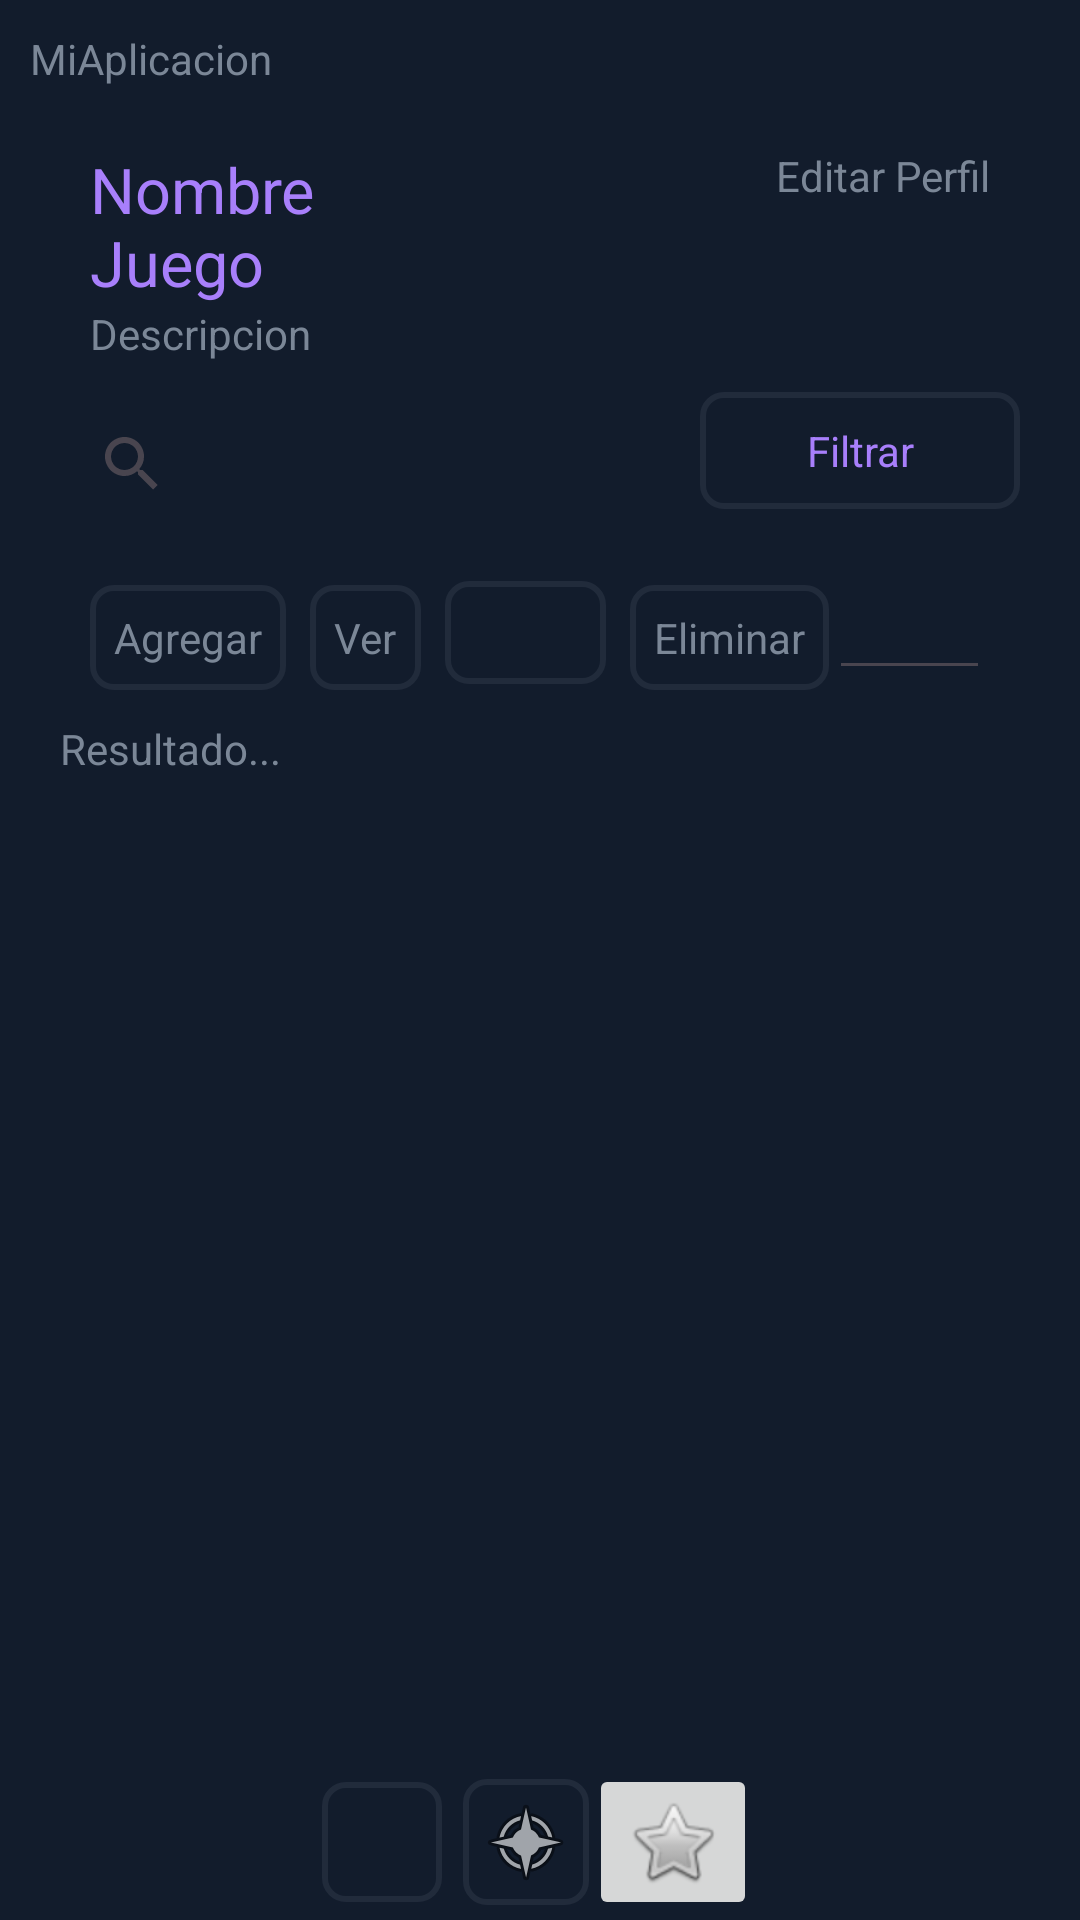

Write the Android layout XML for this screen, with the resource values it uses.
<!-- AndroidManifest.xml: application theme Theme.ViChat -->
<!-- res/layout/activity_buscar.xml -->
<?xml version="1.0" encoding="utf-8"?>
<androidx.constraintlayout.widget.ConstraintLayout xmlns:android="http://schemas.android.com/apk/res/android"
    xmlns:app="http://schemas.android.com/apk/res-auto"
    xmlns:tools="http://schemas.android.com/tools"
    android:layout_width="match_parent"
    android:layout_height="match_parent"
    tools:context=".BuscarActivity">

  <LinearLayout
      android:layout_width="match_parent"
      android:layout_height="match_parent"
      android:orientation="vertical">

    <LinearLayout
        android:layout_width="match_parent"
        android:layout_height="wrap_content"
        android:background="#2196F3"
        android:orientation="vertical">

      <LinearLayout
          android:layout_width="match_parent"
          android:layout_height="wrap_content"
          android:background="@color/bgMainColor"
          android:orientation="horizontal">

        <TextView
            android:id="@+id/textView2"
            android:layout_width="wrap_content"
            android:layout_height="wrap_content"
            android:layout_weight="1"
            android:padding="10dp"
            android:textColor="@color/secondaryTextColor"
            android:text="MiAplicacion" />
      </LinearLayout>

      <LinearLayout
          android:layout_width="match_parent"
          android:layout_height="match_parent"
          android:background="@color/bgMainColor"
          android:orientation="horizontal">

        <LinearLayout
            android:layout_width="0dp"
            android:layout_height="match_parent"
            android:layout_weight="1"
            android:paddingEnd="30dp"
            android:paddingStart="30dp"
            android:paddingTop="10dp"
            android:orientation="vertical">

          <TextView
              android:id="@+id/textView4"
              android:layout_width="match_parent"
              android:layout_height="wrap_content"
              android:textColor="@color/titleTextViolentColor"
              android:textSize="21sp"
              android:text="Nombre Juego" />

          <TextView
              android:id="@+id/textView5"
              android:layout_width="match_parent"
              android:layout_height="wrap_content"
              android:textSize="14sp"
              android:textColor="@color/secondaryTextColor"
              android:text="Descripcion" />
        </LinearLayout>

        <LinearLayout
            android:layout_width="0dp"
            android:layout_height="match_parent"
            android:layout_weight="1"
            android:layout_gravity="left"
            android:paddingTop="10dp"
            android:orientation="vertical">

          <TextView
              android:id="@+id/textView6"
              android:layout_width="match_parent"
              android:layout_height="wrap_content"
              android:gravity="end"
              android:paddingEnd="30dp"
              android:text="Editar Perfil"
              android:textColor="@color/secondaryTextColor" />
        </LinearLayout>
      </LinearLayout>

      <LinearLayout
          android:layout_width="match_parent"
          android:layout_height="wrap_content"
          android:background="@color/bgMainColor"
          android:layout_gravity="center"
          android:paddingEnd="20dp"
          android:paddingTop="10dp"
          android:paddingStart="20dp"
          android:orientation="horizontal">

        <LinearLayout
            android:layout_width="0dp"
            android:layout_height="wrap_content"
            android:layout_weight="2"
            android:layout_gravity="center"
            android:orientation="vertical">
          <android.widget.SearchView
              android:layout_width="match_parent"
              android:layout_height="match_parent"
               />

        </LinearLayout>

        <LinearLayout
            android:layout_width="0dp"
            android:layout_height="match_parent"
            android:layout_weight="1"
            android:layout_gravity="center_vertical"
            android:orientation="vertical">

          <TextView
              android:id="@+id/button"
              android:layout_width="match_parent"
              android:layout_height="wrap_content"
              android:gravity="center"
              android:textSize="14dp"
              android:padding="10dp"
              android:textColor="@color/titleTextViolentColor"
              android:background="@drawable/label_styles"
              android:text="Filtrar" />
        </LinearLayout>
      </LinearLayout>
    </LinearLayout>

    <LinearLayout
        android:layout_width="match_parent"
        android:layout_height="0dp"
        android:layout_weight="100"
        android:background="@color/bgMainColor"
        android:orientation="vertical">

      <LinearLayout
          android:layout_width="match_parent"
          android:layout_height="wrap_content"
          android:paddingStart="30dp"
          android:paddingTop="10dp"
          android:paddingEnd="30dp"
          android:orientation="horizontal">

        <TextView
            android:id="@+id/agregar"
            android:layout_width="wrap_content"
            android:layout_height="wrap_content"
            android:background="@drawable/label_styles"
            android:onClick="agregarPerfil"
            android:padding="8dp"
            android:text="Agregar"
            android:textColor="@color/secondaryTextColor" />

        <TextView
            android:id="@+id/consultar"
            android:layout_width="wrap_content"
            android:layout_height="wrap_content"
            android:layout_marginLeft="8dp"
            android:background="@drawable/label_styles"
            android:onClick="consultarPerfil"
            android:padding="8dp"
            android:text="Ver"
            android:textColor="@color/secondaryTextColor" />




        <EditText
            android:id="@+id/nickName"
            android:layout_width="wrap_content"
            android:layout_height="wrap_content"
            android:layout_weight="1"
            android:layout_marginLeft="8dp"
            android:background="@drawable/label_styles"
            android:ems="10"
            android:inputType="text"
            android:padding="5dp"
            android:text=""
            android:textColor="@color/secondaryTextColor" />

        <TextView
            android:id="@+id/eliminarBnt"
            android:layout_width="wrap_content"
            android:layout_height="wrap_content"
            android:layout_marginLeft="8dp"
            android:background="@drawable/label_styles"
            android:onClick="eliminar"
            android:padding="8dp"
            android:text="Eliminar"
            android:textColor="@color/secondaryTextColor" />

        <EditText
            android:id="@+id/perfilId"
            android:layout_width="wrap_content"
            android:layout_height="wrap_content"
            android:layout_weight="1"
            android:textColor="@color/secondaryTextColor"
            android:ems="10"
            android:inputType="number" />

      </LinearLayout>

      <ScrollView
          android:layout_width="match_parent"
          android:layout_height="0dp"
          android:paddingEnd="20dp"
          android:paddingTop="10dp"
          android:paddingStart="20dp"
          android:background="@color/bgMainColor"
          android:layout_weight="2"
          >

        <TextView
            android:id="@+id/txtResultado"
            android:layout_width="match_parent"
            android:textColor="@color/secondaryTextColor"
            android:layout_height="wrap_content"
            android:text="Resultado..." />
      </ScrollView>
    </LinearLayout>

    <LinearLayout
        android:layout_width="match_parent"
        android:layout_height="wrap_content"
        android:gravity="center"
        android:paddingStart="40dp"
        android:paddingEnd="40dp"
        android:background="@color/bgMainColor"
        android:orientation="horizontal">

      <ImageButton
          android:id="@+id/imageButton"
          android:layout_width="40dp"
          android:layout_height="40dp"
          android:padding="5dp"
          android:scaleType="fitCenter"
          android:background="@drawable/label_styles"
          android:layout_marginRight="7dp"

          android:src="@drawable/encendiendo" />


      <ImageButton
          android:id="@+id/navActionBtn"
          android:layout_width="wrap_content"
          android:layout_height="wrap_content"
          android:background="@drawable/label_styles"
          android:padding="5dp"
          android:src="@android:drawable/ic_menu_compass" />

      <ImageButton
          android:id="@+id/navActionProfileBtn"
          android:layout_width="wrap_content"
          android:layout_height="wrap_content"
          android:src="@android:drawable/btn_star" />


    </LinearLayout>

  </LinearLayout>
</androidx.constraintlayout.widget.ConstraintLayout>
<!-- resources referenced by this layout -->
<resources>
  <color name="bgMainColor">#121c2c</color>
  <color name="secondaryTextColor">#7b8797</color>
  <color name="titleTextViolentColor">#a87ffb</color>
  <!-- drawable label_styles (drawable) -->
  <?xml version="1.0" encoding="utf-8"?>
    <shape xmlns:android="http://schemas.android.com/apk/res/android"
        android:shape="rectangle">
      <solid android:color="@color/bgMainColor" />
      <stroke
          android:width="2dp"
          android:color="@color/cardStokeColor" />
      <corners android:radius="7dp"
          />
    </shape>
  <style name="Theme.ViChat" parent="Base.Theme.ViChat" />
  <color name="cardStokeColor">#212b3b</color>
  <style name="Base.Theme.ViChat" parent="Theme.Material3.DayNight.NoActionBar">
      
      
    </style>
</resources>
